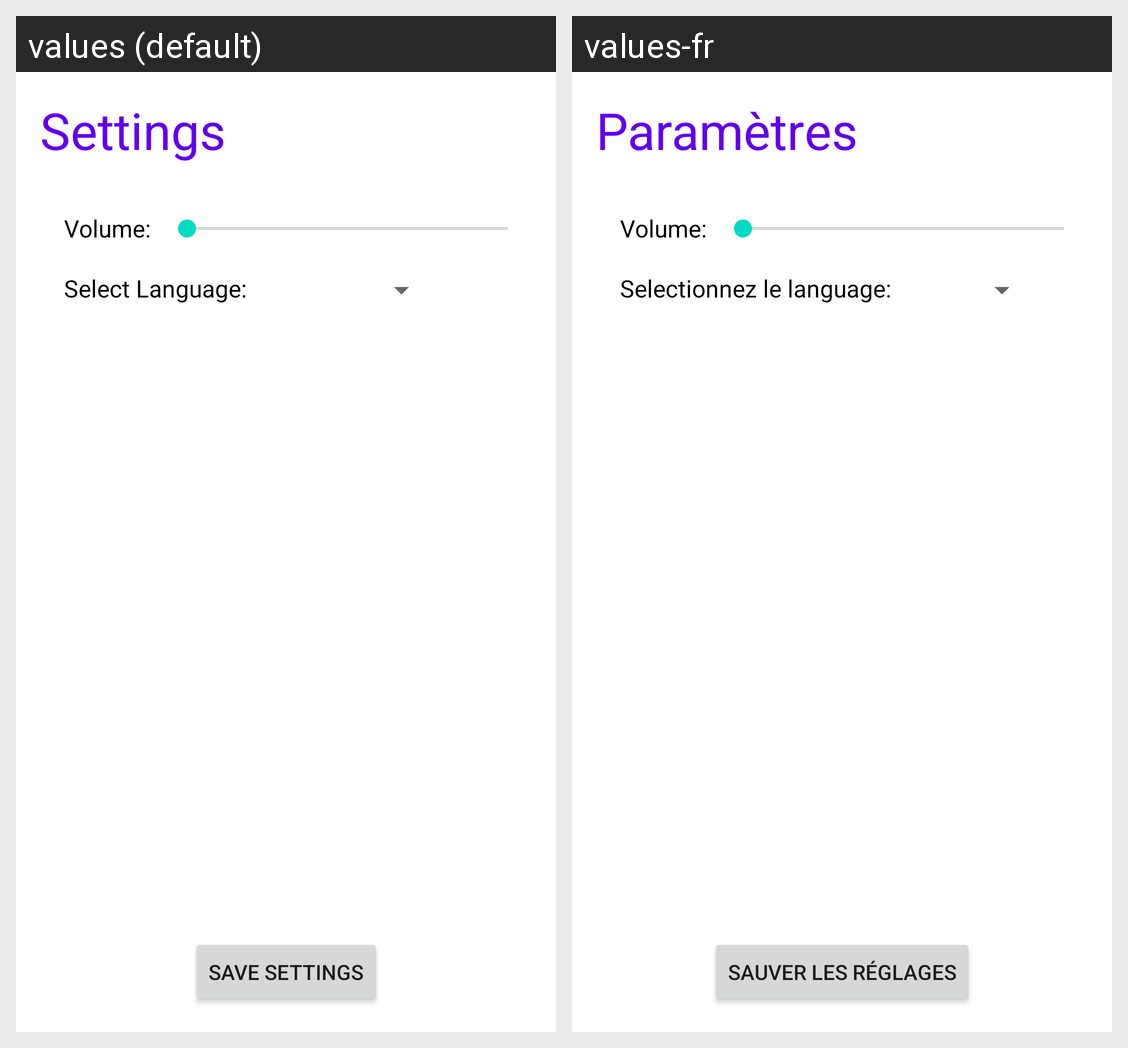

The same Android screen rendered under two of its app's locales, left to right. List the strings drawn on it with the default value and each locale's translation.
Android screen res/layout/activity_settings.xml rendered under 2 locales, left to right: values (default), values-fr. Device: Nexus 5 (rendered at 1080×1920; each locale shown at half size, 540×960, under a caption strip naming it); theme Theme.Radio.
Strings drawn on this screen, with the default value and each locale's value (text and hints the layout hard-codes, and strings that could not be matched under every locale, appear in the picture but are not listed):

settings_text
  values: Settings
  values-fr: Paramètres

volume_text
  values: Volume:
  values-fr: Volume:

select_language
  values: Select Language:
  values-fr: Selectionnez le language:

save_settings_button_text
  values: Save settings
  values-fr: Sauver les réglages
